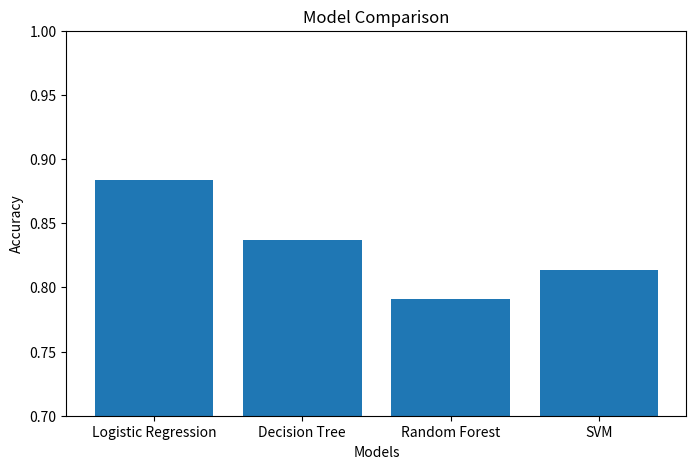

Generate this figure with matplotlib:
import matplotlib.pyplot as plt

model_names = [
    'Logistic Regression',
    'Decision Tree',
    'Random Forest',
    'SVM'
]

accuracies = [
    0.8837,
    0.8372,
    0.7907,
    0.8139
]

plt.figure(figsize=(8,5))

plt.bar(model_names, accuracies)

plt.xlabel("Models")
plt.ylabel("Accuracy")
plt.title("Model Comparison")

plt.ylim(0.7,1)

plt.show()
